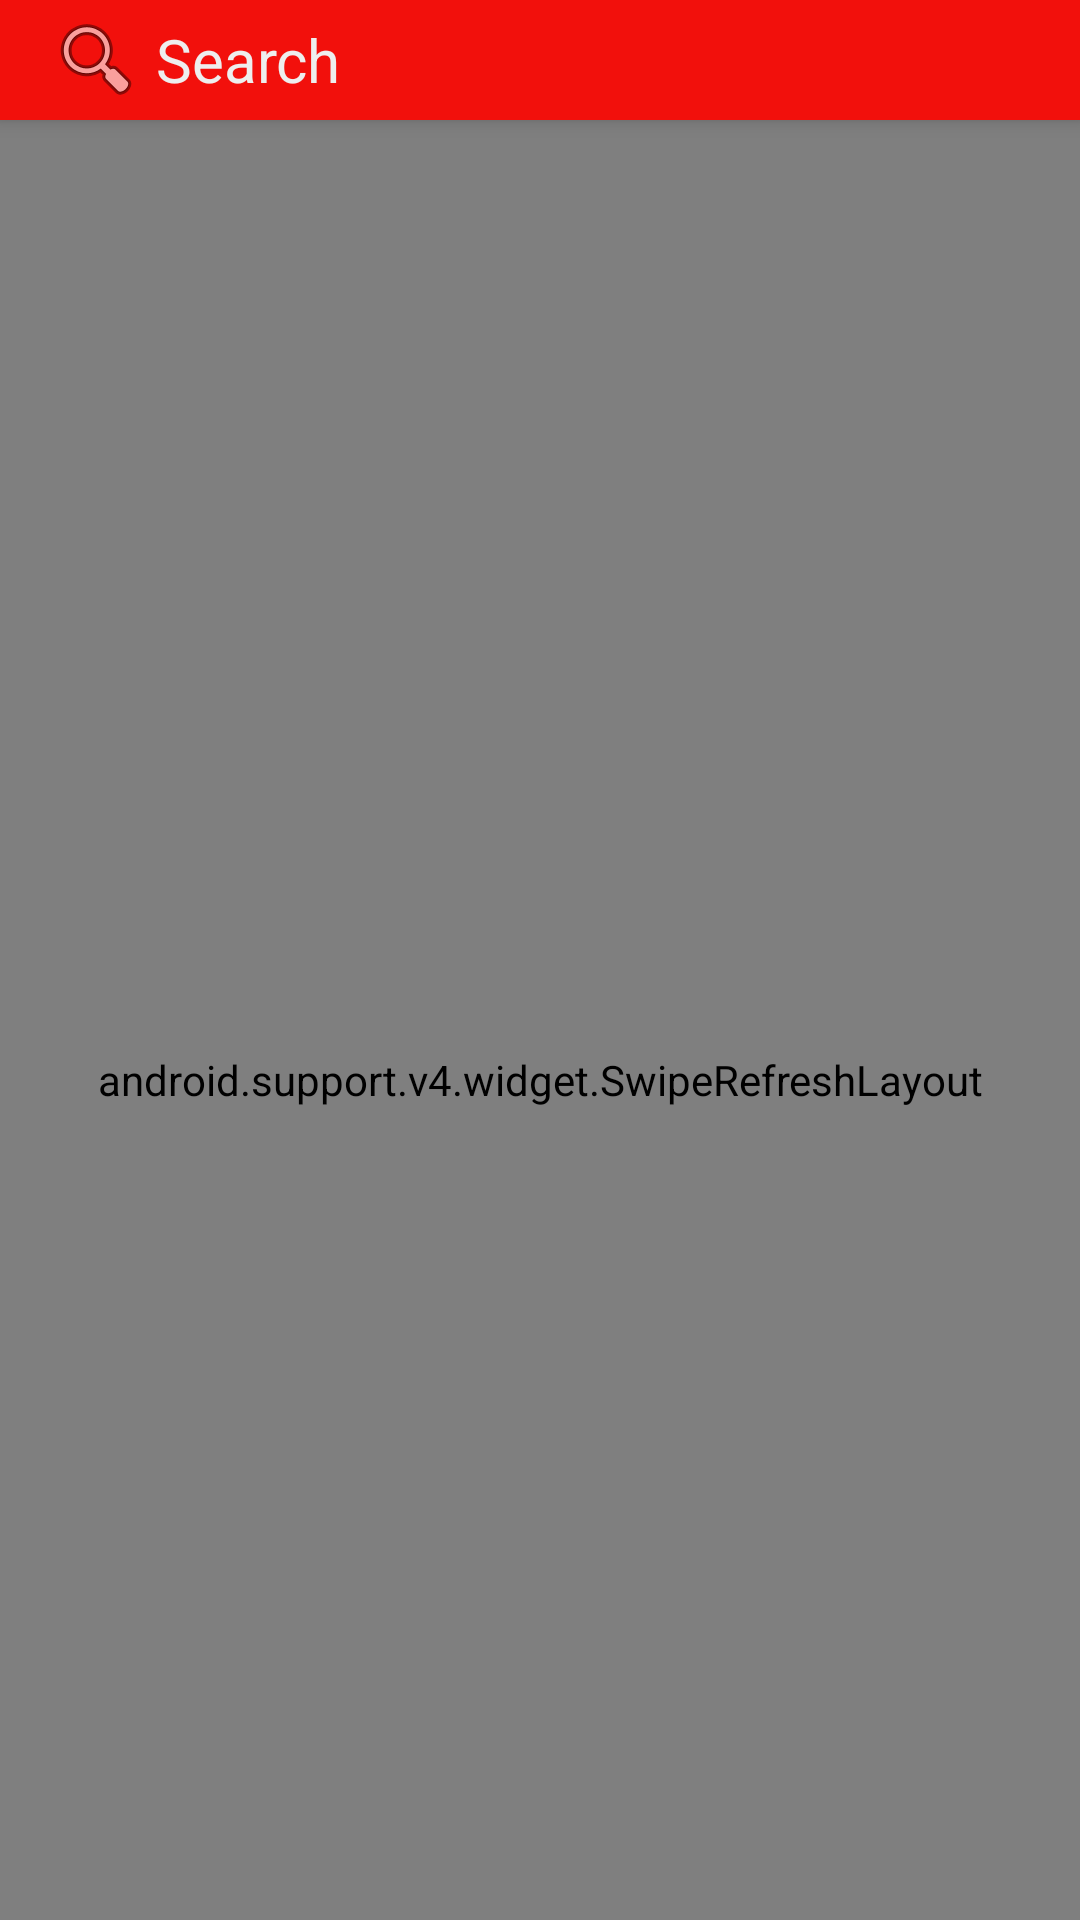

The Android layout XML behind this screen, and the referenced resources:
<!-- AndroidManifest.xml: activity theme AppTheme.NoActionBar -->
<!-- res/layout/activity_recyclerview.xml -->
<android.support.design.widget.CoordinatorLayout xmlns:android="http://schemas.android.com/apk/res/android"
    xmlns:app="http://schemas.android.com/apk/res-auto"
    android:id="@+id/main_content"
    android:layout_width="match_parent"
    android:layout_height="match_parent">

    <android.support.design.widget.AppBarLayout
        android:layout_width="match_parent"
        android:layout_height="wrap_content"
        android:theme="@style/AppTheme.AppBarOverlay">

        <android.support.v7.widget.Toolbar
            android:id="@+id/toolbar"
            android:layout_width="match_parent"
            android:layout_height="40dp"
            android:layout_gravity="center"
            android:background="?attr/colorPrimary"
            app:layout_scrollFlags="scroll|enterAlways"
            app:popupTheme="@style/AppTheme.PopupOverlay">

            <LinearLayout
                android:layout_width="match_parent"
                android:layout_height="wrap_content"
                android:gravity="center"
                android:orientation="horizontal">

                <ImageView
                    android:id="@+id/search_icon_toolbar"
                    android:layout_width="@dimen/search_icon_size"
                    android:layout_height="@dimen/search_icon_size"
                    android:scaleType="fitStart"
                    android:src="@android:drawable/ic_menu_search" />

                <TextView
                    android:layout_width="match_parent"
                    android:layout_height="wrap_content"
                    android:layout_margin="4dp"
                    android:hint="@string/search"
                    android:textColorHint="#eeeeee"
                    android:textSize="@dimen/search_text_size" />

            </LinearLayout>

        </android.support.v7.widget.Toolbar>

        <include
            layout="@layout/static_categories"
            android:layout_width="match_parent"
            android:layout_height="wrap_content"
            android:layout_gravity="center" />

    </android.support.design.widget.AppBarLayout>

    <include layout="@layout/content_recyclerview" />

</android.support.design.widget.CoordinatorLayout>
<!-- res/layout/static_categories.xml (included above) -->
<LinearLayout
    xmlns:android="http://schemas.android.com/apk/res/android" android:layout_width="match_parent"
    android:layout_height="20dp"
    android:orientation="horizontal">

    <android.support.v7.widget.RecyclerView
        android:id="@+id/recycler_view_categories"
        android:layout_width="match_parent"
        android:layout_height="wrap_content"
        android:layout_gravity="center"/>

</LinearLayout>
<!-- res/layout/content_recyclerview.xml (included above) -->
<?xml version="1.0" encoding="utf-8"?>
<android.support.v4.widget.SwipeRefreshLayout
    xmlns:app="http://schemas.android.com/apk/res-auto"
    android:id="@+id/swipeToRefresh"
    android:layout_width="match_parent"
    android:layout_height="match_parent"
    xmlns:android="http://schemas.android.com/apk/res/android"
    app:layout_behavior="@string/appbar_scrolling_view_behavior">

    <com.felipecsl.asymmetricgridview.AsymmetricRecyclerView
        android:id="@+id/recyclerView"
        android:layout_width="match_parent"
        android:layout_height="match_parent"
        android:background="#ffffff"
        android:divider="@android:color/transparent"
        android:dividerHeight="3dp"
        android:fadingEdge="none"
        android:focusable="false"
        android:gravity="center"
        android:listSelector="#00000000"
        app:layout_behavior="@string/appbar_scrolling_view_behavior" />

</android.support.v4.widget.SwipeRefreshLayout>
<!-- resources referenced by this layout -->
<resources>
  <dimen name="search_icon_size">32dp</dimen>
  <dimen name="search_text_size">20dp</dimen>
  <string name="search">Search</string>
  <style name="AppTheme.AppBarOverlay" parent="ThemeOverlay.AppCompat.Dark.ActionBar" />
  <style name="AppTheme.PopupOverlay" parent="ThemeOverlay.AppCompat.Light" />
  <style name="AppTheme.NoActionBar">
          <item name="windowActionBar">false</item>
          <item name="windowNoTitle">true</item>
      </style>
</resources>
